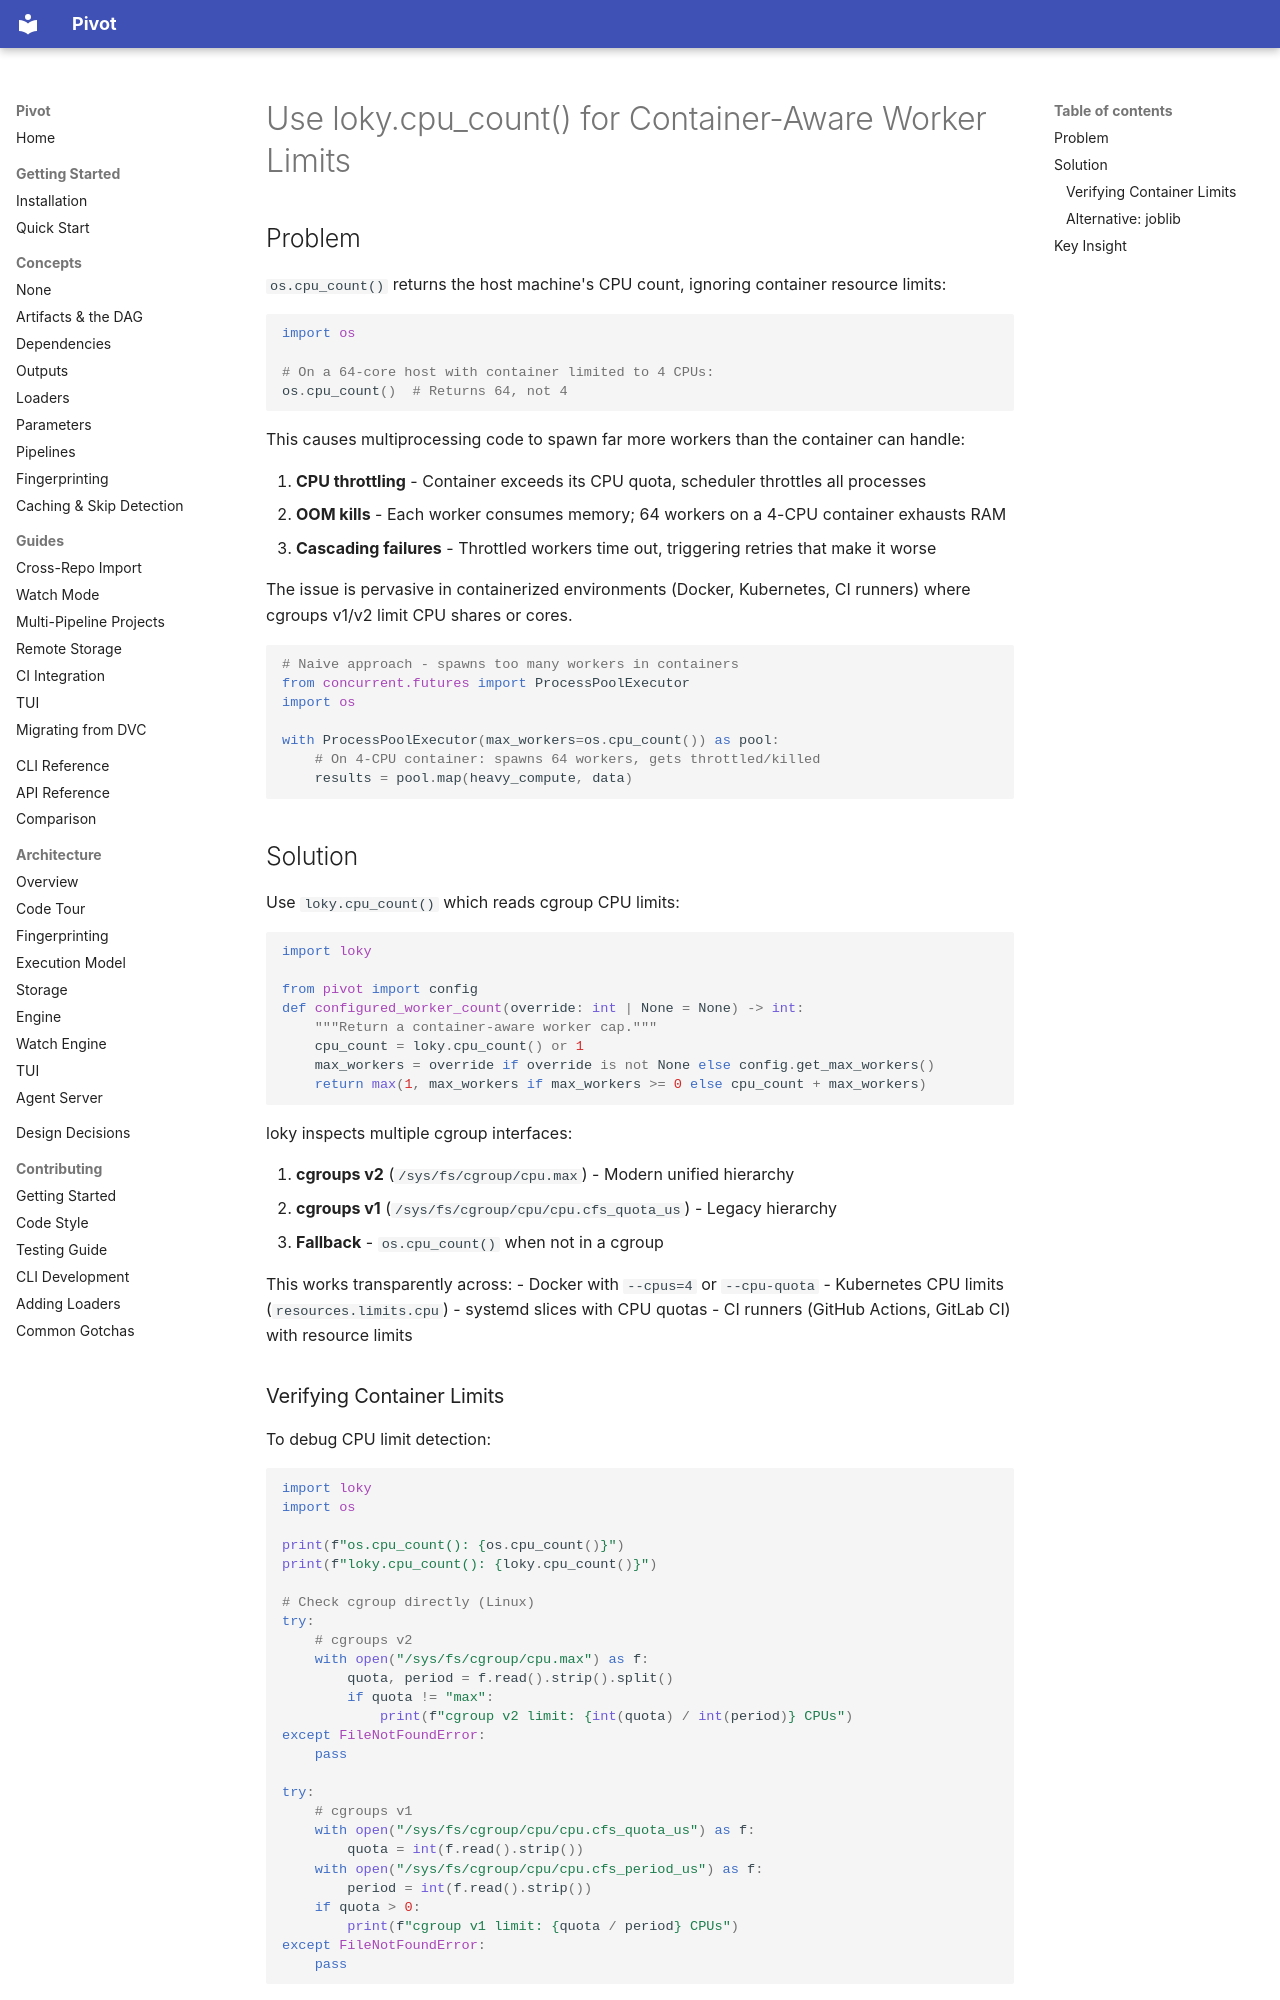

repository: sjawhar/pivot · page: solutions/2026-02-01-loky-cpu-count-respects-cgroups/index.html · generator: mkdocs

---
tags: [python, multiprocessing, containers, cgroups]
category: gotcha
module: executor
symptoms: ["OOM in containers", "too many workers spawned", "container CPU throttling"]
---

# Use loky.cpu_count() for Container-Aware Worker Limits

## Problem

`os.cpu_count()` returns the host machine's CPU count, ignoring container resource limits:

```python
import os

# On a 64-core host with container limited to 4 CPUs:
os.cpu_count()  # Returns 64, not 4
```

This causes multiprocessing code to spawn far more workers than the container can handle:

1. **CPU throttling** - Container exceeds its CPU quota, scheduler throttles all processes
2. **OOM kills** - Each worker consumes memory; 64 workers on a 4-CPU container exhausts RAM
3. **Cascading failures** - Throttled workers time out, triggering retries that make it worse

The issue is pervasive in containerized environments (Docker, Kubernetes, CI runners) where cgroups v1/v2 limit CPU shares or cores.

```python
# Naive approach - spawns too many workers in containers
from concurrent.futures import ProcessPoolExecutor
import os

with ProcessPoolExecutor(max_workers=os.cpu_count()) as pool:
    # On 4-CPU container: spawns 64 workers, gets throttled/killed
    results = pool.map(heavy_compute, data)
```

## Solution

Use `loky.cpu_count()` which reads cgroup CPU limits:

```python
import loky

from pivot import config
def configured_worker_count(override: int | None = None) -> int:
    """Return a container-aware worker cap."""
    cpu_count = loky.cpu_count() or 1
    max_workers = override if override is not None else config.get_max_workers()
    return max(1, max_workers if max_workers >= 0 else cpu_count + max_workers)
```

loky inspects multiple cgroup interfaces:

1. **cgroups v2** (`/sys/fs/cgroup/cpu.max`) - Modern unified hierarchy
2. **cgroups v1** (`/sys/fs/cgroup/cpu/cpu.cfs_quota_us`) - Legacy hierarchy
3. **Fallback** - `os.cpu_count()` when not in a cgroup

This works transparently across:
- Docker with `--cpus=4` or `--cpu-quota`
- Kubernetes CPU limits (`resources.limits.cpu`)
- systemd slices with CPU quotas
- CI runners (GitHub Actions, GitLab CI) with resource limits
